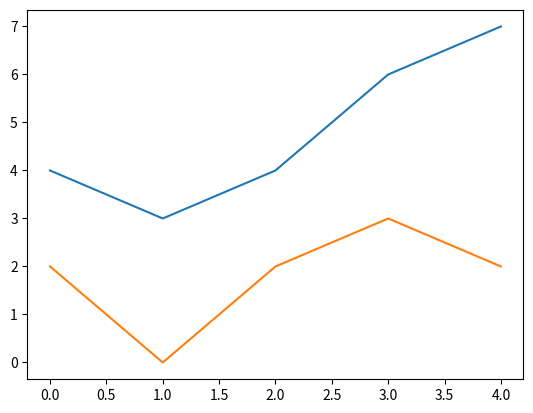

Generate this figure with matplotlib:
%matplotlib inline

from matplotlib import pyplot

x = [4,3,4,6,7]

y = [2,0,2,3,2]

pyplot.plot(x)
pyplot.plot(y)
pyplot.show()
